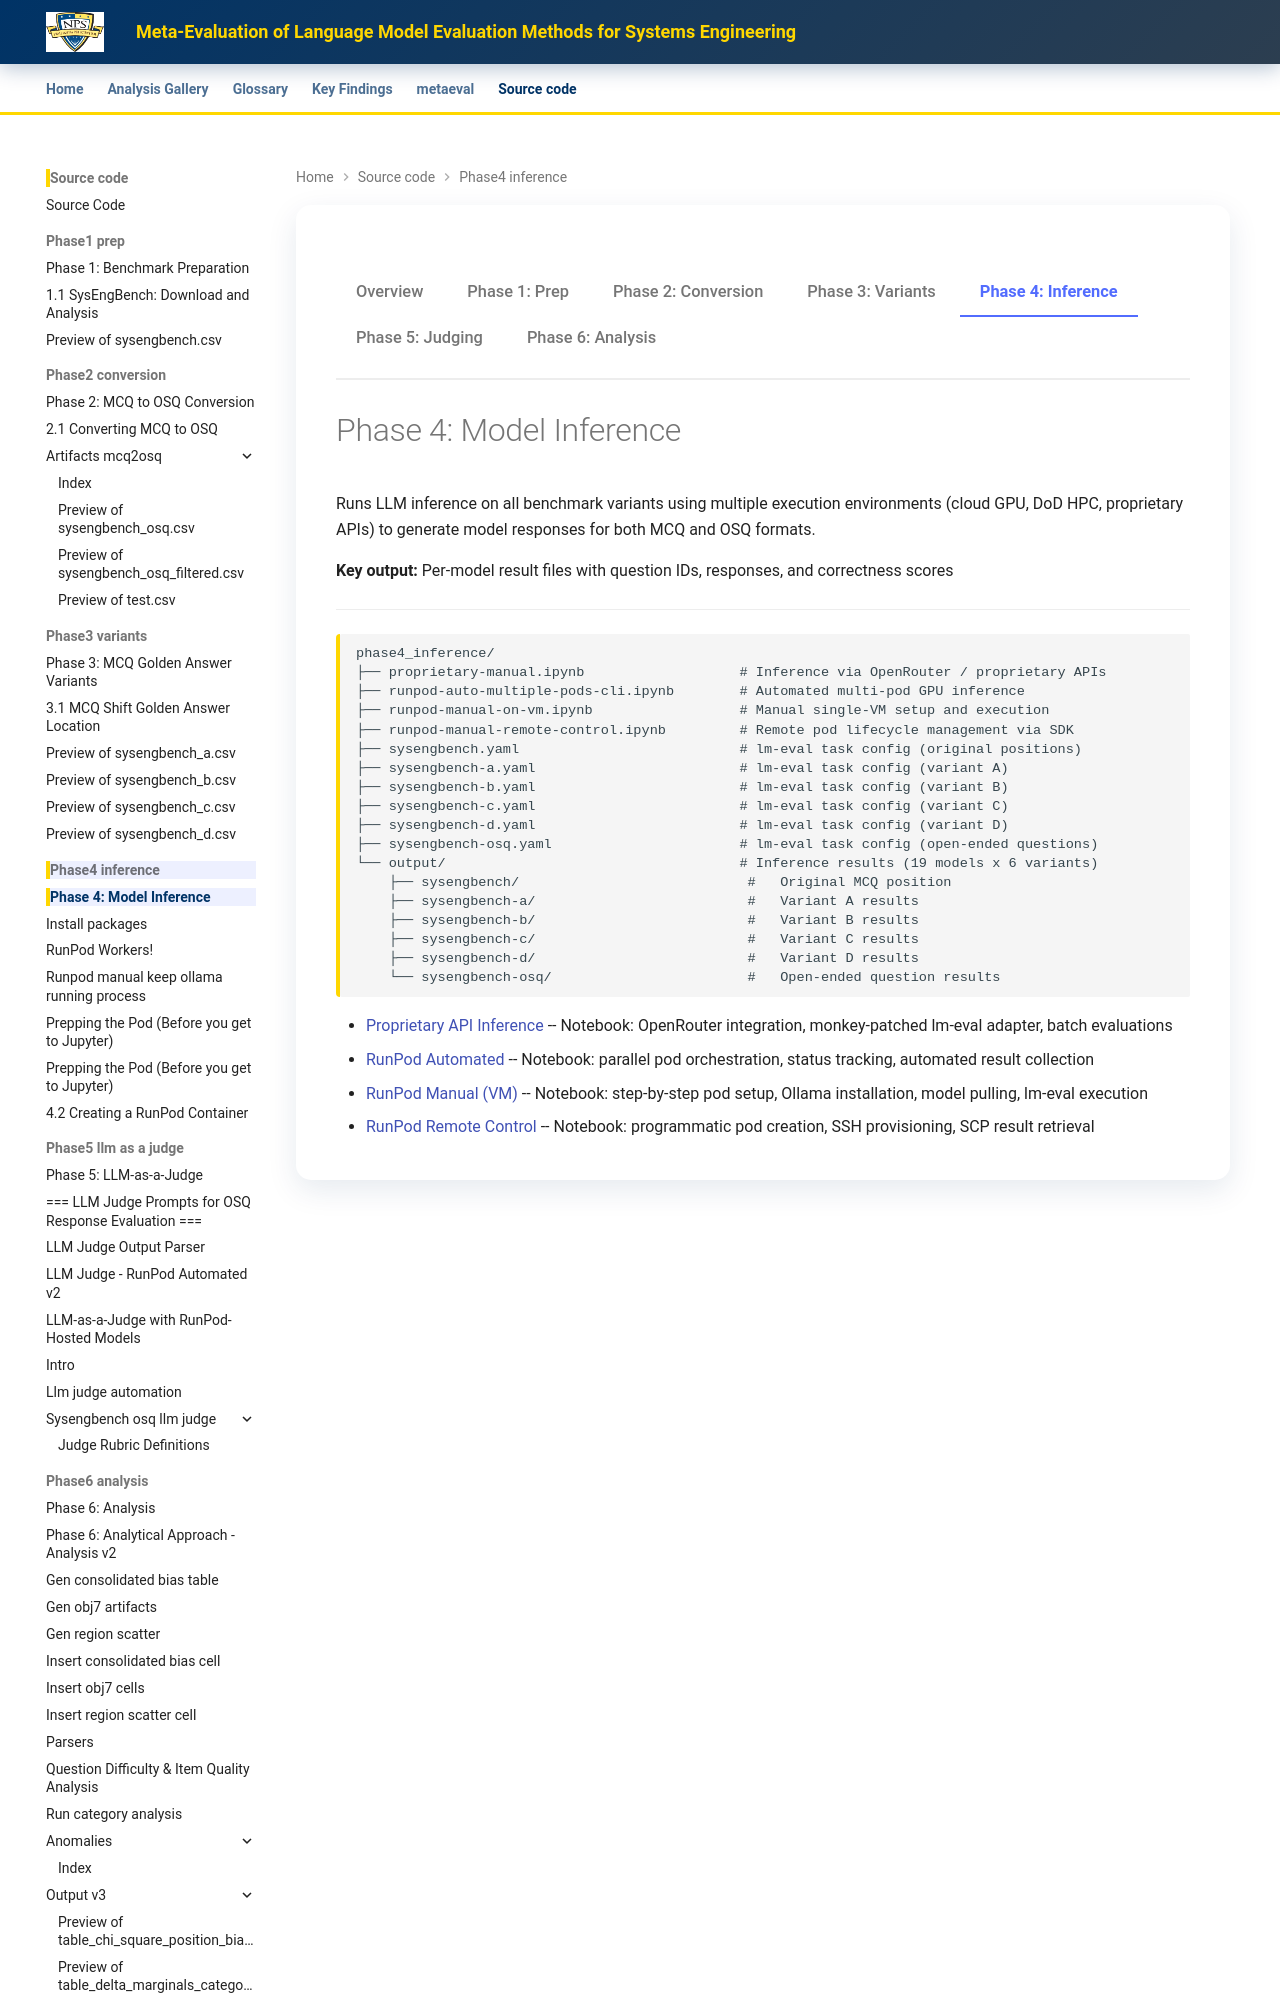

repository: ryan-a-bell/dissertation · page: source-code/phase4_inference/index.html · generator: mkdocs

---
title: "Phase 4: Model Inference"
---

<div class="phase-nav" markdown>
<a href="../">Overview</a>
<a href="../phase1_prep/">Phase 1: Prep</a>
<a href="../phase2_conversion/">Phase 2: Conversion</a>
<a href="../phase3_variants/">Phase 3: Variants</a>
<a href="./" class="active">Phase 4: Inference</a>
<a href="../phase5_llm_as_a_judge/">Phase 5: Judging</a>
<a href="../phase6_analysis/">Phase 6: Analysis</a>
</div>
